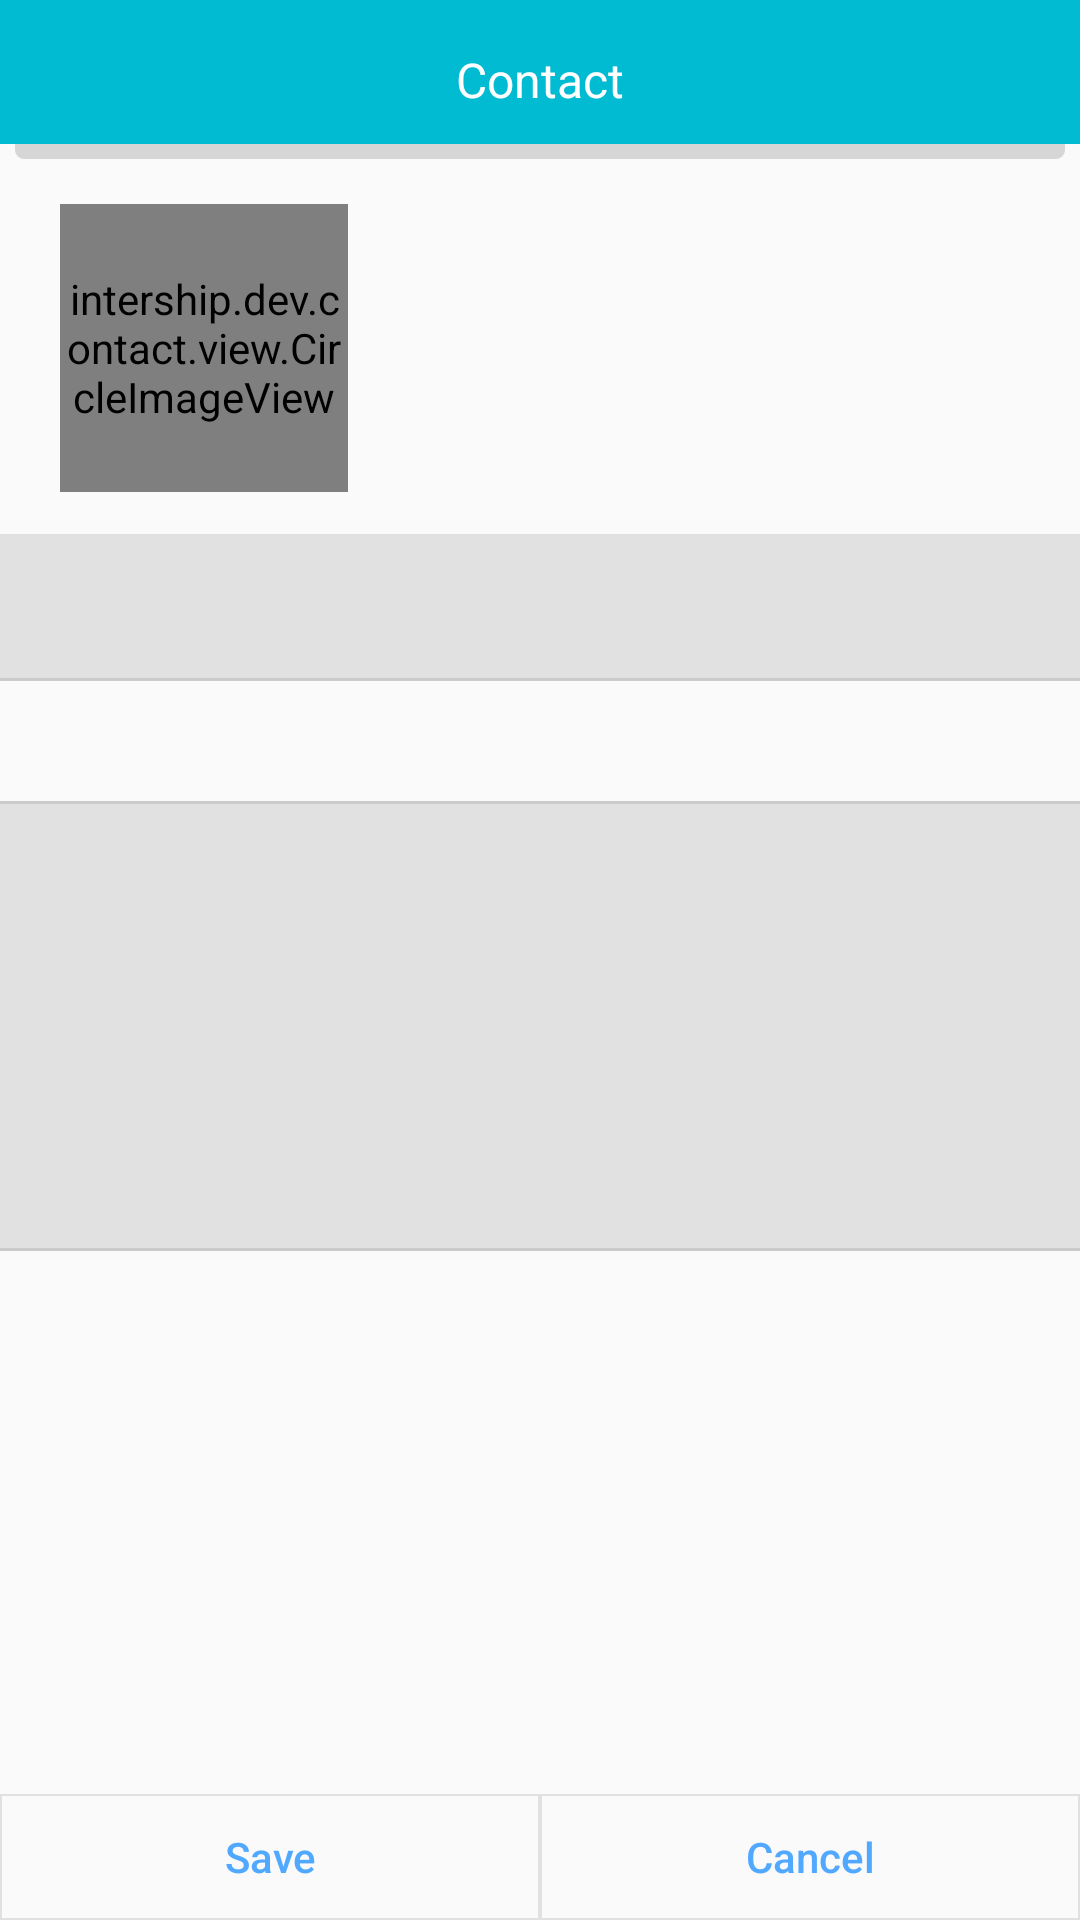

Produce the Android XML layout that renders to this screen, including the resource entries it uses.
<!-- AndroidManifest.xml: application theme AppTheme -->
<!-- res/layout/fragment_edit_contact.xml -->
<?xml version="1.0" encoding="utf-8"?>
<RelativeLayout xmlns:android="http://schemas.android.com/apk/res/android"
    android:layout_width="match_parent"
    android:layout_height="match_parent">

    <RelativeLayout
        android:id="@+id/rlActibar"
        android:layout_width="match_parent"
        android:layout_height="@dimen/title.contact.size"
        android:background="@drawable/shape_title_contact">

        <TextView
            android:layout_width="wrap_content"
            android:layout_height="wrap_content"
            android:layout_centerInParent="true"
            android:text="@string/textview.title.contact"
            android:textColor="@color/textview.title.contact"
            android:textSize="@dimen/textview.title.contact" />

    </RelativeLayout>

    <RelativeLayout
        android:id="@+id/rlUser"
        android:layout_width="match_parent"
        android:layout_height="126dp"
        android:layout_below="@+id/rlActibar">

        <intership.dev.contact.view.CircleImageView
            android:id="@+id/imgAvatar"
            android:layout_width="@dimen/imageview.avatar.size"
            android:layout_height="@dimen/imageview.avatar.size"
            android:layout_alignParentLeft="true"
            android:layout_centerInParent="true"
            android:layout_marginLeft="@dimen/imageview.avarta.contact.margin_left" />

        <TextView
            android:id="@+id/tvName"
            android:layout_width="wrap_content"
            android:layout_height="wrap_content"
            android:layout_centerInParent="true"
            android:layout_marginLeft="@dimen/textview.name.editcontact.margin_left"
            android:layout_toRightOf="@+id/imgAvatar"
            android:textColor="@android:color/black"
            android:textSize="@dimen/textview.name.contact" />

        <View
            android:layout_width="match_parent"
            android:layout_height="1dp"
            android:layout_alignParentBottom="true"
            android:background="@color/view.fragment_edit_contact" />
    </RelativeLayout>

    <RelativeLayout
        android:id="@+id/rlName"
        android:layout_width="match_parent"
        android:layout_height="@dimen/relativeLayout.username.hight"
        android:layout_below="@+id/rlUser"
        android:background="@color/relativeLayout_background">

        <EditText
            android:id="@+id/edtName"
            android:layout_width="match_parent"
            android:layout_height="match_parent"
            android:background="@android:color/transparent"
            android:paddingLeft="@dimen/imageview.avarta.contact.margin_left" />

        <View
            android:layout_width="match_parent"
            android:layout_height="1dp"
            android:layout_alignParentBottom="true"
            android:background="@color/view.fragment_edit_contact" />
    </RelativeLayout>


    <RelativeLayout
        android:layout_width="match_parent"
        android:layout_height="150dp"
        android:layout_below="@id/rlName"
        android:layout_marginTop="40dp"
        android:background="@color/relativeLayout_background">

        <View
            android:layout_width="match_parent"
            android:layout_height="1dp"
            android:layout_alignParentTop="true"
            android:background="@color/view.fragment_edit_contact" />

        <EditText
            android:id="@+id/edtDesc"
            android:layout_width="match_parent"
            android:layout_height="match_parent"
            android:layout_alignParentLeft="true"
            android:layout_centerInParent="true"
            android:layout_margin="@dimen/imageview.avarta.contact.margin_left"
            android:background="@android:color/transparent" />

        <View
            android:layout_width="match_parent"
            android:layout_height="1dp"
            android:layout_alignParentBottom="true"
            android:background="@color/view.fragment_edit_contact" />
    </RelativeLayout>

    <LinearLayout
        android:id="@+id/lnButton"
        android:layout_width="match_parent"
        android:layout_height="@dimen/linnerlayout.button.hight"
        android:layout_alignParentBottom="true"
        android:orientation="horizontal">

        <Button
            android:id="@+id/btnSave"
            android:layout_width="match_parent"
            android:layout_height="match_parent"
            android:layout_weight="1"
            android:background="@drawable/shape_background_button_dialog"
            android:text="Save"
            android:textAllCaps="false"
            android:textColor="@color/textview.button.save.background" />

        <Button
            android:id="@+id/btnCancel"
            android:layout_width="match_parent"
            android:layout_height="match_parent"
            android:layout_weight="1"
            android:background="@drawable/shape_background_button_dialog"
            android:text="Cancel"
            android:textAllCaps="false"
            android:textColor="@color/textview.button.save.background" />

    </LinearLayout>
</RelativeLayout>
<!-- resources referenced by this layout -->
<resources>
  <color name="relativeLayout_background">#1A000000</color>
  <color name="textview.button.save.background">#51A9FF</color>
  <color name="textview.title.contact">#ffffff</color>
  <color name="view.fragment_edit_contact">#1A000000</color>
  <dimen name="imageview.avarta.contact.margin_left">20dp</dimen>
  <dimen name="imageview.avatar.size">96dp</dimen>
  <dimen name="linnerlayout.button.hight">42dp</dimen>
  <dimen name="relativeLayout.username.hight">48dp</dimen>
  <dimen name="textview.name.contact">20sp</dimen>
  <dimen name="textview.name.editcontact.margin_left">28dp</dimen>
  <dimen name="textview.title.contact">16sp</dimen>
  <dimen name="title.contact.size">53dp</dimen>
  <!-- drawable shape_background_button_dialog (drawable-xxhdpi) -->
  <selector xmlns:android="http://schemas.android.com/apk/res/android">
      <item>
          <shape android:shape="rectangle">
              <solid android:color="@color/button.dialog.background" />
              <stroke android:width="0.5dp" android:color="@color/shape.stroke.button.dialog" />
          </shape>
      </item>
  
  </selector>
  <!-- drawable shape_title_contact (drawable) -->
  <selector xmlns:android="http://schemas.android.com/apk/res/android">
      <item>
          <layer-list>
              <item android:right="5dp" android:top="5dp" android:left="5dp">
                  <shape>
                      <corners android:radius="3dp" />
                      <solid android:color="#D6D6D6" />
                  </shape>
              </item>
              <item android:bottom="5dp" >
                  <shape>
                      <solid android:color="@color/background.title.contact" />
                      <padding android:bottom="10dp" android:left="10dp"
                          android:right="10dp" android:top="10dp" />
                  </shape>
              </item>
          </layer-list>
      </item>
  
  </selector>
  <string name="textview.title.contact">Contact</string>
  <style name="AppTheme" parent="Theme.AppCompat.Light.DarkActionBar">
          
      </style>
  <color name="button.dialog.background">#00ffffff</color>
  <color name="shape.stroke.button.dialog">#1A000000</color>
  <color name="background.title.contact">#00bbd2</color>
</resources>
